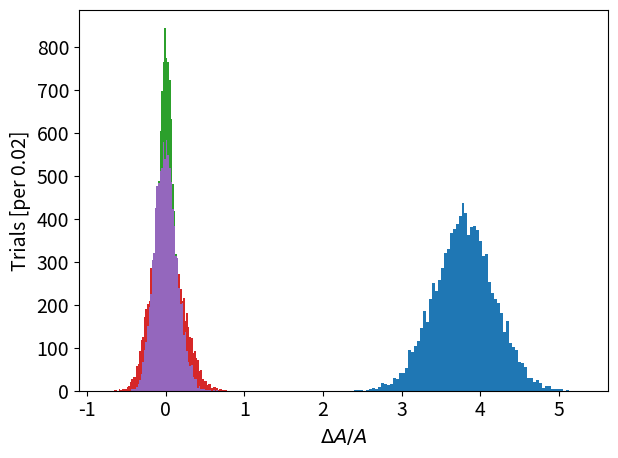

Write Python code to recreate this figure.
## You could also try using the 'widget' backend instead of inline
## which is a bit more interactive, but also less reliable
%matplotlib inline
import matplotlib.pyplot as plt
import numpy as np

plt.rcParams['font.size'] = 14

## From our example, C_m = 8., B_m = 2.5, l_m = 3.8, and w_m = 5.1
## Enter your own values below!
C_m = 8
B_m = 2.5
l_m = 3.8
w_m = 5.1

## Let's write a function to compute the area for us, in terms
## of the parameters we've discussed above:
def deskArea(w, l, B, C):
    return w * l * B**2 * C**2

## Let's test our new function in terms of the values we entered:
A_m = deskArea(w_m, l_m, B_m, C_m)
print(f"Area of desk: {A_m:0.0f} cm^2")

## What if our estimate of the card size is off by 1 cm?
A_new = deskArea(w_m, l_m, B_m, C_m+1)
print("If C = C_m + 1:")
print(f"    A = {A_new:0.0f} cm^2")
print(f"    A = {(A_new / A_m):0.2f} * A_m\n")

## What if we're 10% off in our measurement of one of the table dimensions?
A_new2 = deskArea(w_m*1.1, l_m, B_m, C_m)
print("If w = 1.1 * w_m:")
print(f"    A = {A_new2:0.0f} cm^2")
print(f"    A = {(A_new2/A_m):0.2f} * A_m")


## Instantiate a random number generator with a fixed seed for
## later reproducibility. 
rng = np.random.default_rng(42)

## Using the random number generator from above, sample 10000 times
## from a normal distribution. The 'loc' argument is the mean of the
## distribution and the 'scale' argument is the standard deviation.
l_sim = rng.normal(loc=l_m, scale=0.1*l_m, size=10000)

## Plot a histogram of the distribution of simulated lengths,
## just to get an idea of what our data looks like (a good habit)
plt.hist(l_sim, bins=np.linspace(0.6*l_m, 1.4*l_m, 81))
plt.xlabel("Length of desk [in books]")
plt.ylabel("Simulated Trials [per bin]")
plt.tight_layout()
plt.show()

## Plot a histogram of the relative change in length of our
## simulated measurements, as compared to the measured value
## that we started with. 
plt.hist((l_sim/l_m)-1, bins=np.linspace(-0.4, 0.4, 81))
plt.xlabel(r'Fractional Change: $\Delta l / l$')
plt.ylabel("Simulated Trials [per bin]")
plt.tight_layout()
plt.show()

## We should know this fractional change since we generated
## this data ourselves, but let's compute it to verify.
print(f"Fractional Change: ± {np.std((l_sim/l_m)-1):0.2f}") 

## Here we are going to compute the resulting relative change 
## in A given the simulated values of l that we just generated.
## First we compute the area itself
A_sim_1 = deskArea(w_m, l_sim, B_m, C_m)

## Then we compute the relative change in A
dA_over_A_sim_1 = (A_sim_1 - A_m)/A_m

## Now plot all that data with some specific bin spacing
plt.hist(dA_over_A_sim_1, bins=np.linspace(-0.8, 0.8, 81))
plt.xlabel(r'$\Delta A / A$')
plt.ylabel(r'Trials [per 0.02]')
plt.tight_layout()
plt.show()

## Compute the fractional change from our simulated areas.
print(f"Fractional Change: ± {np.std(dA_over_A_sim_1):0.2f}")

## Generate some simulated scaling constants C, with 10%
## standard deviation and a central value consistent with
## what we measured, i.e. C_m.
C_sim = np.random.normal(loc=C_m, scale=0.1*C_m, size=10000)

## Compute some areas using the simulated scaling factors
A_sim_2 = deskArea(w_m, l_m, B_m, C_sim)

## Calculate the relative change in area
dA_over_A_sim_2 = (A_sim_2 - A_m)/A_m

## Plot a histogram of the relative change in area
plt.hist(dA_over_A_sim_2, bins=np.linspace(-0.8, 0.8, 81))
plt.xlabel(r'$\Delta A / A$')
plt.ylabel(r'Trials [per 0.02]')
plt.tight_layout()
plt.show()

print(f"Fractional Change: ± {np.std(dA_over_A_sim_2):0.2f}")

## Generate some simulated widths centered around our measured value
## with a 10% standard deviation
w_sim = rng.normal(loc=w_m, scale=0.1*w_m, size=10000)

## Compute some areas using both the simulated variable widths, as 
## well as the simulated variable lengths from before
A_sim_3 = deskArea(w_sim, l_sim, B_m, C_m)

## Calculate the relative change in area
dA_over_A_sim_3 = (A_sim_3 - A_m)/A_m

## Plot a histogram of the relative change in area
plt.hist(dA_over_A_sim_3, bins=np.linspace(-0.8, 0.8, 81))
plt.xlabel(r'$\Delta A / A$')
plt.ylabel(r'Trials [per 0.02]')
plt.tight_layout()
plt.show()

print(f"Fractional Change: ± {np.std(dA_over_A_sim_3):0.2f}")